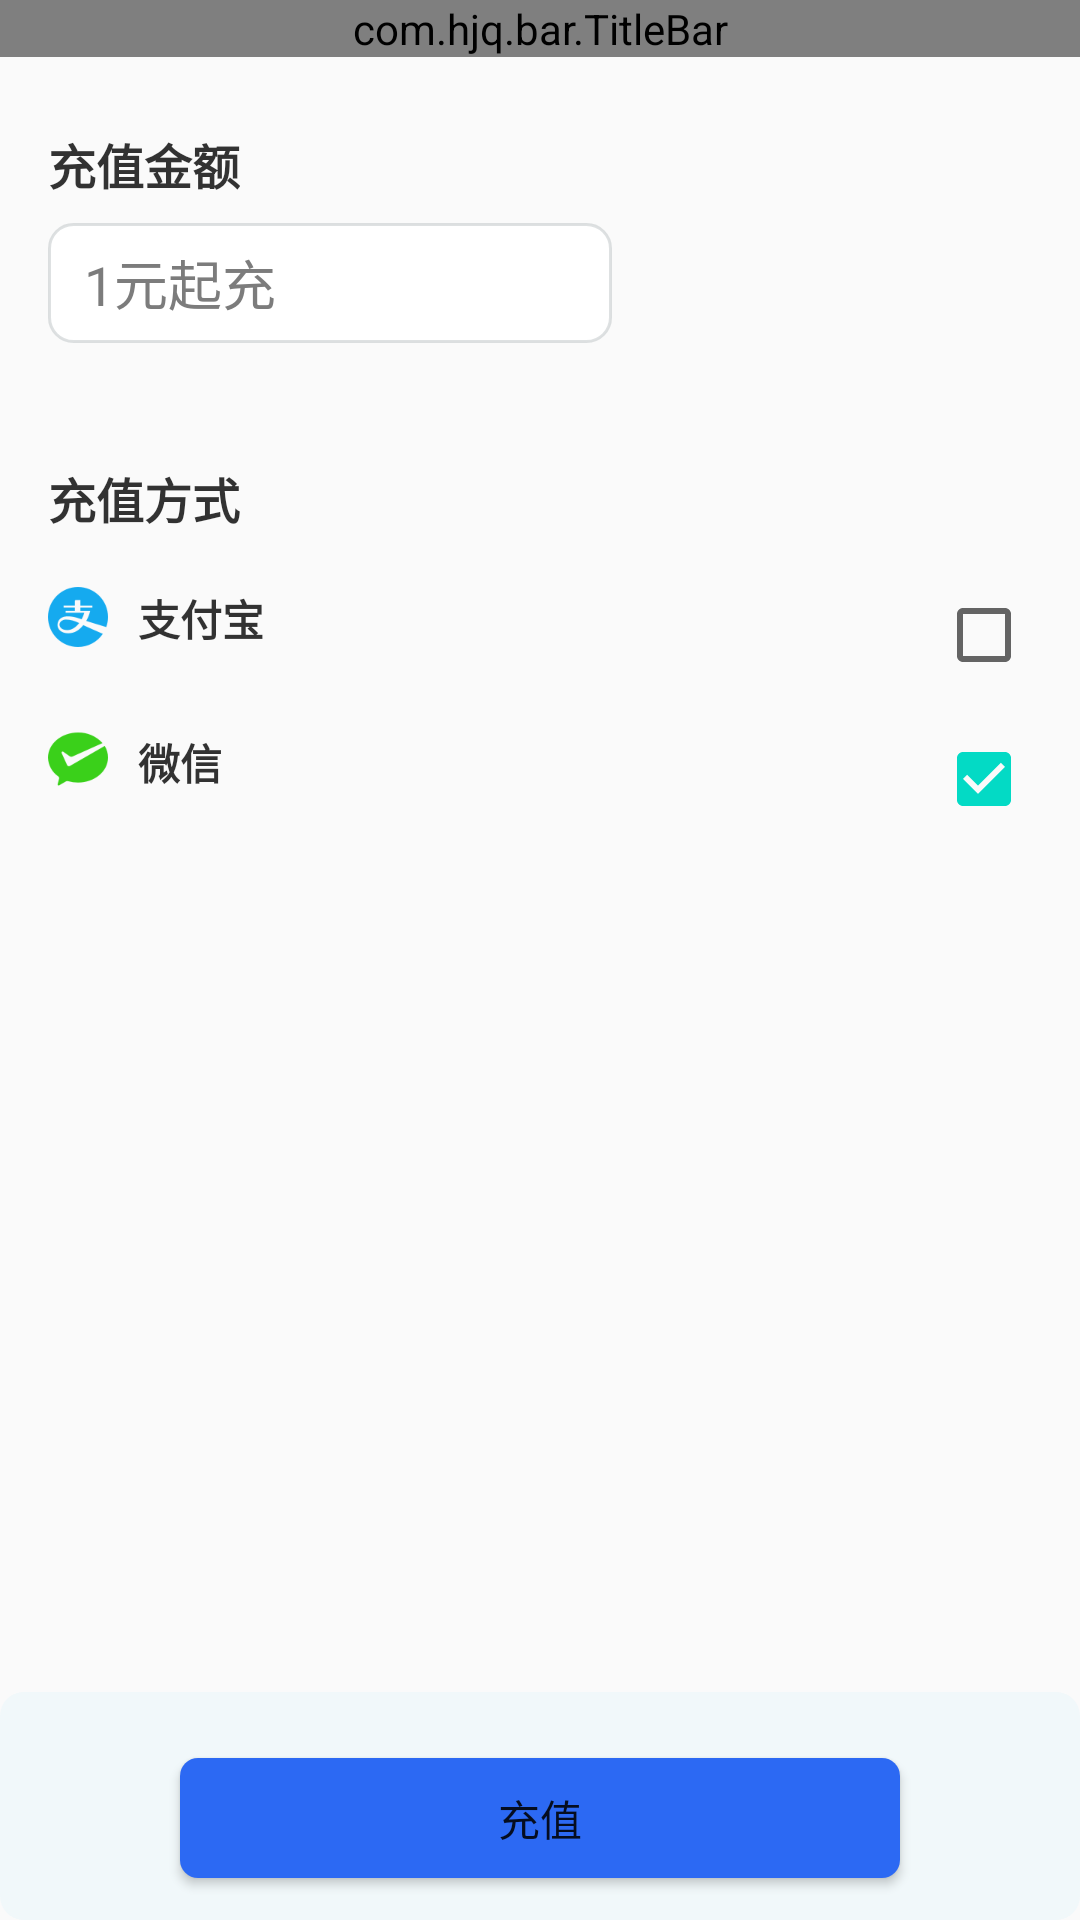

Write the Android layout XML for this screen, with the resource values it uses.
<!-- AndroidManifest.xml: application theme AppTheme -->
<!-- res/layout/activity_recharge.xml -->
<?xml version="1.0" encoding="utf-8"?>
<androidx.constraintlayout.widget.ConstraintLayout xmlns:android="http://schemas.android.com/apk/res/android"
    xmlns:app="http://schemas.android.com/apk/res-auto"
    xmlns:tools="http://schemas.android.com/tools"
    android:layout_width="match_parent"
    android:layout_height="match_parent"
    tools:context=".activity.WithdrawActivity">

    <com.hjq.bar.TitleBar
        android:id="@+id/titlebar"
        android:layout_width="match_parent"
        android:layout_height="wrap_content"
        app:layout_constraintTop_toTopOf="parent"
        app:title="充值" />

    <TextView
        android:id="@+id/tv_money"
        android:layout_width="wrap_content"
        android:layout_height="wrap_content"
        android:layout_marginStart="16dp"
        android:layout_marginTop="24dp"
        android:textStyle="bold"
        android:text="充值金额"
        android:textColor="@color/black80"
        android:textSize="16sp"
        app:layout_constraintStart_toStartOf="parent"
        app:layout_constraintTop_toBottomOf="@id/titlebar" />

    <EditText
        android:id="@+id/et_money"
        android:layout_width="188dp"
        android:layout_height="40dp"
        android:layout_marginStart="16dp"
        android:layout_marginTop="8dp"
        android:hint="1元起充"
        android:background="@drawable/bg_money_et"
        android:paddingStart="12dp"
        android:textColorHint="@color/colorIcon"
        app:layout_constraintStart_toStartOf="parent"
        app:layout_constraintTop_toBottomOf="@id/tv_money" />

    <TextView
        android:id="@+id/withdraw_to"
        android:layout_width="wrap_content"
        android:layout_height="wrap_content"
        android:layout_marginTop="40dp"
        android:textStyle="bold"
        android:text="充值方式"
        android:textColor="@color/black80"
        android:layout_marginStart="16dp"
        android:textSize="16sp"
        app:layout_constraintStart_toStartOf="parent"
        app:layout_constraintTop_toBottomOf="@id/et_money" />

    <ImageView
        android:id="@+id/iv_alipay"
        android:src="@mipmap/alipay"
        android:layout_marginStart="16dp"
        android:layout_marginTop="18dp"
        app:layout_constraintStart_toStartOf="parent"
        app:layout_constraintTop_toBottomOf="@id/withdraw_to"
        android:layout_width="wrap_content"
        android:layout_height="wrap_content"/>

    <TextView
        android:id="@+id/alipay"
        android:text="支付宝"
        android:textStyle="bold"
        android:textColor="@color/black80"
        android:layout_marginStart="10dp"
        app:layout_constraintStart_toEndOf="@id/iv_alipay"
        app:layout_constraintTop_toTopOf="@id/iv_alipay"
        android:layout_width="wrap_content"
        android:layout_height="wrap_content"/>

    <androidx.appcompat.widget.AppCompatCheckBox
        android:id="@+id/cb_alipay"
        android:layout_width="wrap_content"
        android:layout_height="wrap_content"
        android:background="@null"
        android:checked="false"
        android:layout_marginEnd="16dp"
        app:layout_constraintEnd_toEndOf="parent"
        app:layout_constraintTop_toTopOf="@id/iv_alipay"
        app:buttonCompat="@drawable/checkbox_selector" />

    <ImageView
        android:id="@+id/iv_weChat"
        android:src="@mipmap/wechat"
        android:layout_marginStart="16dp"
        android:layout_marginTop="28dp"
        app:layout_constraintStart_toStartOf="parent"
        app:layout_constraintTop_toBottomOf="@id/iv_alipay"
        android:layout_width="wrap_content"
        android:layout_height="wrap_content"/>

    <TextView
        android:id="@+id/weChat"
        android:text="微信"
        android:textStyle="bold"
        android:textColor="@color/black80"
        android:layout_marginStart="10dp"
        app:layout_constraintStart_toEndOf="@id/iv_weChat"
        app:layout_constraintTop_toTopOf="@id/iv_weChat"
        android:layout_width="wrap_content"
        android:layout_height="wrap_content"/>

    <androidx.appcompat.widget.AppCompatCheckBox
        android:id="@+id/cb_wechat"
        android:layout_width="wrap_content"
        android:layout_height="wrap_content"
        android:background="@null"
        android:checked="true"
        android:layout_marginEnd="16dp"
        app:layout_constraintEnd_toEndOf="parent"
        app:layout_constraintTop_toTopOf="@id/iv_weChat"
        app:buttonCompat="@drawable/checkbox_selector" />

    <LinearLayout
        android:gravity="center"
        android:background="@drawable/bg_money"
        app:layout_constraintBottom_toBottomOf="parent"
        android:layout_width="match_parent"
        android:layout_height="wrap_content">

        <Button
            android:id="@+id/recharge"
            android:background="@drawable/bg_botton_recharge"
            android:text="充值"
            android:layout_marginTop="20dp"
            android:layout_marginBottom="16dp"
            android:layout_width="240dp"
            android:layout_height="40dp"/>
    </LinearLayout>

</androidx.constraintlayout.widget.ConstraintLayout>
<!-- resources referenced by this layout -->
<resources>
  <color name="black80">#CC000000</color>
  <color name="colorIcon">#7C7C7C</color>
  <!-- drawable bg_botton_recharge (drawable) -->
  <shape xmlns:android="http://schemas.android.com/apk/res/android"
      android:shape="rectangle">
      <solid android:color="#2C69F3" />
      <corners android:radius="6dp" />
  </shape>
  <!-- drawable bg_money (drawable) -->
  <shape xmlns:android="http://schemas.android.com/apk/res/android"
      android:shape="rectangle">
      <corners android:radius="8dp" />
      <solid android:color="#fff1f8fa" />
  </shape>
  <!-- drawable bg_money_et (drawable) -->
  <shape xmlns:android="http://schemas.android.com/apk/res/android"
      android:shape="rectangle">
      <corners android:radius="8dp" />
      <solid android:color="#ffffffff" />
      <stroke
          android:width="1dp"
          android:color="#80bec4c6" />
  </shape>
  <!-- mipmap alipay: png bitmap (mipmap-hdpi, 1331 bytes) -->
  <!-- mipmap wechat: png bitmap (mipmap-hdpi, 1238 bytes) -->
  <style name="AppTheme" parent="Theme.AppCompat.Light.DarkActionBar">
          
          <item name="colorPrimary">@color/colorPrimary</item>
          <item name="colorPrimaryDark">@color/colorPrimaryDark</item>
          <item name="colorAccent">@color/colorAccent</item>
      </style>
  <color name="colorPrimary">#6200EE</color>
  <color name="colorPrimaryDark">#3700B3</color>
  <color name="colorAccent">#03DAC5</color>
</resources>
